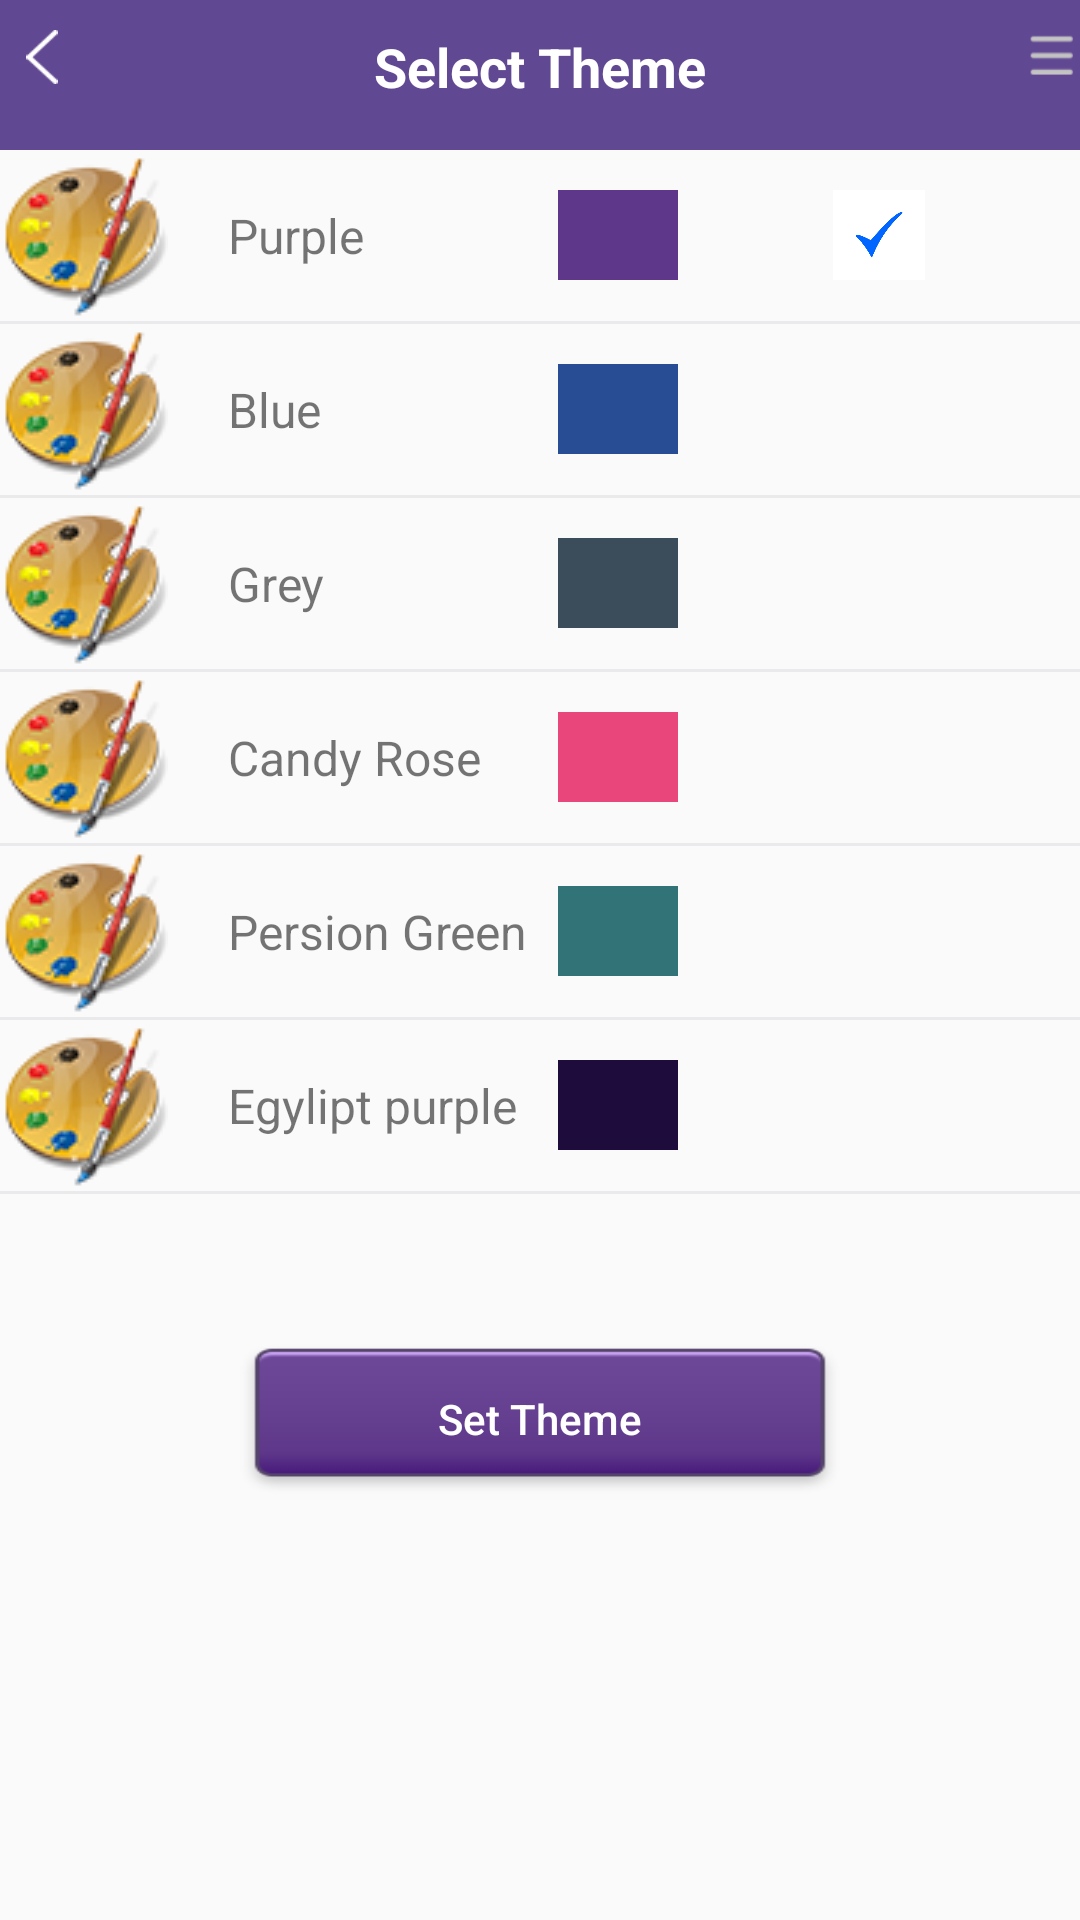

Write the Android layout XML for this screen, with the resource values it uses.
<!-- AndroidManifest.xml: application theme AppTheme -->
<!-- res/layout/fourth_screen.xml -->
<?xml version="1.0" encoding="utf-8"?>
<LinearLayout xmlns:android="http://schemas.android.com/apk/res/android"
    android:orientation="vertical" android:layout_width="match_parent"
    android:layout_height="match_parent">
    
    <LinearLayout
        android:layout_width="match_parent"
        android:background="@color/Linear_h_back_color"
        style="@style/header_height">
        <ImageView
            android:layout_width="18dp"
            android:layout_height="18dp"
            android:src="@drawable/back_arrow"
            style="@style/margint_top_image"/>
        <TextView
            android:layout_width="wrap_content"
            android:layout_height="wrap_content"
            android:text="@string/Fourt_screen_Title_text"
            android:textColor="@color/Secound_Screen_Voices_TvColor"
            android:textAlignment="center"
            android:layout_weight="1"
            style="@style/Tile_style"
            />
        <ImageView
            android:layout_width="18dp"
            android:layout_height="18dp"
            android:src="@drawable/three_bars"
            style="@style/margint_top_image"/>
    </LinearLayout>
    
    <TableLayout
        android:layout_width="match_parent"
        android:layout_height="wrap_content">
        <TableRow>
        <ImageView
            android:layout_width="wrap_content"
            android:layout_height="wrap_content"
            android:src="@drawable/color_theme"
            />
            <TextView
                android:layout_width="wrap_content"
                android:layout_height="wrap_content"
                android:text="@string/Fourt_screen_Tv_Purple"
                style="@style/Textview_style_fourt_screen"
                android:textAlignment="textStart"

                />
            <View
                android:layout_height="30dp"
                android:layout_width="40dp"
                android:background="@color/Fourth_screen_view_purple"
                style="@style/View_arrange_fourth_screen"/>
            <ImageView
                android:layout_height="30dp"
                android:layout_width="40dp"
                android:layout_gravity="right|center_vertical|end"
                android:src="@drawable/tick_mark"
                android:layout_weight="1"
                />
            
        </TableRow>
        <View android:layout_width="match_parent"
            android:layout_height="1dp"
            android:background="@color/Tird_Screen_View_color"
            />
        <TableRow>
            <ImageView
                android:layout_width="wrap_content"
                android:layout_height="wrap_content"
                android:src="@drawable/color_theme"
                />
            <TextView
                android:layout_width="wrap_content"
                android:layout_height="wrap_content"
                android:text="@string/Fourt_screen_Tv_Blue"
                style="@style/Textview_style_fourt_screen"
                android:textAlignment="textStart"
                />
            <View
                android:layout_height="30dp"
                android:layout_width="40dp"
                android:background="@color/Fourth_screen_view_Blue"
                style="@style/View_arrange_fourth_screen"/>
        </TableRow>
        <View android:layout_width="match_parent"
            android:layout_height="1dp"
            android:background="@color/Tird_Screen_View_color"
            />

        <TableRow>
            <ImageView
                android:layout_width="wrap_content"
                android:layout_height="wrap_content"
                android:src="@drawable/color_theme"
                />
            <TextView
                android:layout_width="wrap_content"
                android:layout_height="wrap_content"
                android:text="@string/Fourt_screen_Tv_Grey"
                style="@style/Textview_style_fourt_screen"
                android:textAlignment="textStart"
                />
            <View
                android:layout_height="30dp"
                android:layout_width="40dp"
                android:background="@color/Fourth_screen_view_Gray"
                style="@style/View_arrange_fourth_screen"/>
        </TableRow>
        <View android:layout_width="match_parent"
            android:layout_height="1dp"
            android:background="@color/Tird_Screen_View_color"
            />
        
        <TableRow>
            <ImageView
                android:layout_width="wrap_content"
                android:layout_height="wrap_content"
                android:src="@drawable/color_theme"
                />
            <TextView
                android:layout_width="wrap_content"
                android:layout_height="wrap_content"
                android:text="@string/Fourt_screen_Tv_Candy_rose"
                style="@style/Textview_style_fourt_screen"
                android:textAlignment="textStart"
                />
            <View
                android:layout_height="30dp"
                android:layout_width="40dp"
                android:background="@color/Fourth_screen_view_Cyon_rose"
                style="@style/View_arrange_fourth_screen"/>
        </TableRow>

        <View android:layout_width="match_parent"
            android:layout_height="1dp"
            android:background="@color/Tird_Screen_View_color"
            />
        
        <TableRow>
            <ImageView
                android:layout_width="wrap_content"
                android:layout_height="wrap_content"
                android:src="@drawable/color_theme"
                />
            <TextView
                android:layout_width="wrap_content"
                android:layout_height="wrap_content"
                android:text="@string/Fourt_screen_Tv_Persion_Green"
                style="@style/Textview_style_fourt_screen"
                android:textAlignment="textStart"
                />
            <View
                android:layout_height="30dp"
                android:layout_width="40dp"
                android:background="@color/Fourth_screen_view_Persion_green"
                style="@style/View_arrange_fourth_screen"/>
        </TableRow>
        <View android:layout_width="match_parent"
            android:layout_height="1dp"
            android:background="@color/Tird_Screen_View_color"
            />
        
        <TableRow>
            <ImageView
                android:layout_width="wrap_content"
                android:layout_height="wrap_content"
                android:src="@drawable/color_theme"
                />
            <TextView
                android:layout_width="wrap_content"
                android:layout_height="wrap_content"
                android:text="@string/Fourt_screen_Tv_Eglipt_purple"
                style="@style/Textview_style_fourt_screen"
                android:textAlignment="textStart"
                />
            <View
                android:layout_height="30dp"
                android:layout_width="40dp"
                android:background="@color/Fourth_screen_view_Eglipt_purple"
                style="@style/View_arrange_fourth_screen"/>
        </TableRow>
        <View android:layout_width="match_parent"
            android:layout_height="1dp"
            android:background="@color/Tird_Screen_View_color"
            />
    </TableLayout>
    <Button
        android:layout_width="200dp"
        android:layout_height="50dp"
        android:background="@drawable/save_btn_purple"
        android:text="@string/Fourt_screen_Bv_String"
        android:textColor="@color/Secound_Screen_Voices_TvColor"
        android:textAllCaps="false"
        android:layout_gravity="center_horizontal"
        android:layout_marginTop="50dp"
        />

</LinearLayout>
<!-- resources referenced by this layout -->
<resources>
  <color name="Fourth_screen_view_Blue">#294D94</color>
  <color name="Fourth_screen_view_Cyon_rose">#E9467C</color>
  <color name="Fourth_screen_view_Eglipt_purple">#1E0D3C</color>
  <color name="Fourth_screen_view_Gray">#3B4C5A</color>
  <color name="Fourth_screen_view_Persion_green">#327377</color>
  <color name="Fourth_screen_view_purple">#5E378A</color>
  <color name="Linear_h_back_color">#614892</color>
  <color name="Secound_Screen_Voices_TvColor">#FFFFFF</color>
  <color name="Tird_Screen_View_color">#EAE9EB</color>
  <!-- drawable back_arrow: png bitmap (drawable, 1602 bytes) -->
  <!-- drawable color_theme: png bitmap (drawable, 8887 bytes) -->
  <!-- drawable save_btn_purple: png bitmap (drawable, 2694 bytes) -->
  <!-- drawable three_bars: png bitmap (drawable, 648 bytes) -->
  <!-- drawable tick_mark: png bitmap (drawable, 5983 bytes) -->
  <string name="Fourt_screen_Bv_String">Set Theme</string>
  <string name="Fourt_screen_Title_text">Select Theme</string>
  <string name="Fourt_screen_Tv_Blue">Blue</string>
  <string name="Fourt_screen_Tv_Candy_rose">Candy Rose</string>
  <string name="Fourt_screen_Tv_Eglipt_purple">Egylipt purple</string>
  <string name="Fourt_screen_Tv_Grey">Grey</string>
  <string name="Fourt_screen_Tv_Persion_Green">Persion Green</string>
  <string name="Fourt_screen_Tv_Purple">Purple</string>
  <style name="Textview_style_fourt_screen">
          <item name="android:textSize">16sp</item>
          <item name="android:textAlignment">center</item>
          <item name="android:color">@color/Fourth_screen_Tv_color</item>
          <item name="android:layout_marginLeft">20dp</item>
          <item name="android:layout_gravity">center_vertical</item>
      </style>
  <style name="Tile_style">
          <item name="android:textSize">18sp</item>
          <item name="android:textStyle">bold</item>
          <item name="android:layout_marginTop">10sp</item>
      </style>
  <style name="View_arrange_fourth_screen">
          <item name="android:layout_gravity">center_vertical</item>
          <item name="android:layout_marginLeft">10dp</item>
      </style>
  <style name="header_height">
          <item name="android:layout_height">50dp</item>
      </style>
  <style name="margint_top_image">
          <item name="android:layout_width">18dp</item>
          <item name="android:layout_height">18dp</item>
          <item name="android:layout_marginTop">10dp</item>
          <item name="android:layout_marginLeft">5dp</item>
      </style>
  <style name="AppTheme" parent="Theme.AppCompat.Light.DarkActionBar">
          
          <item name="colorPrimary">@color/colorPrimary</item>
          <item name="colorPrimaryDark">@color/colorPrimaryDark</item>
          <item name="colorAccent">@color/colorAccent</item>
      </style>
  <color name="Fourth_screen_Tv_color">#5E378A</color>
  <color name="colorPrimary">#3F51B5</color>
  <color name="colorPrimaryDark">#303F9F</color>
  <color name="colorAccent">#FF4081</color>
</resources>
